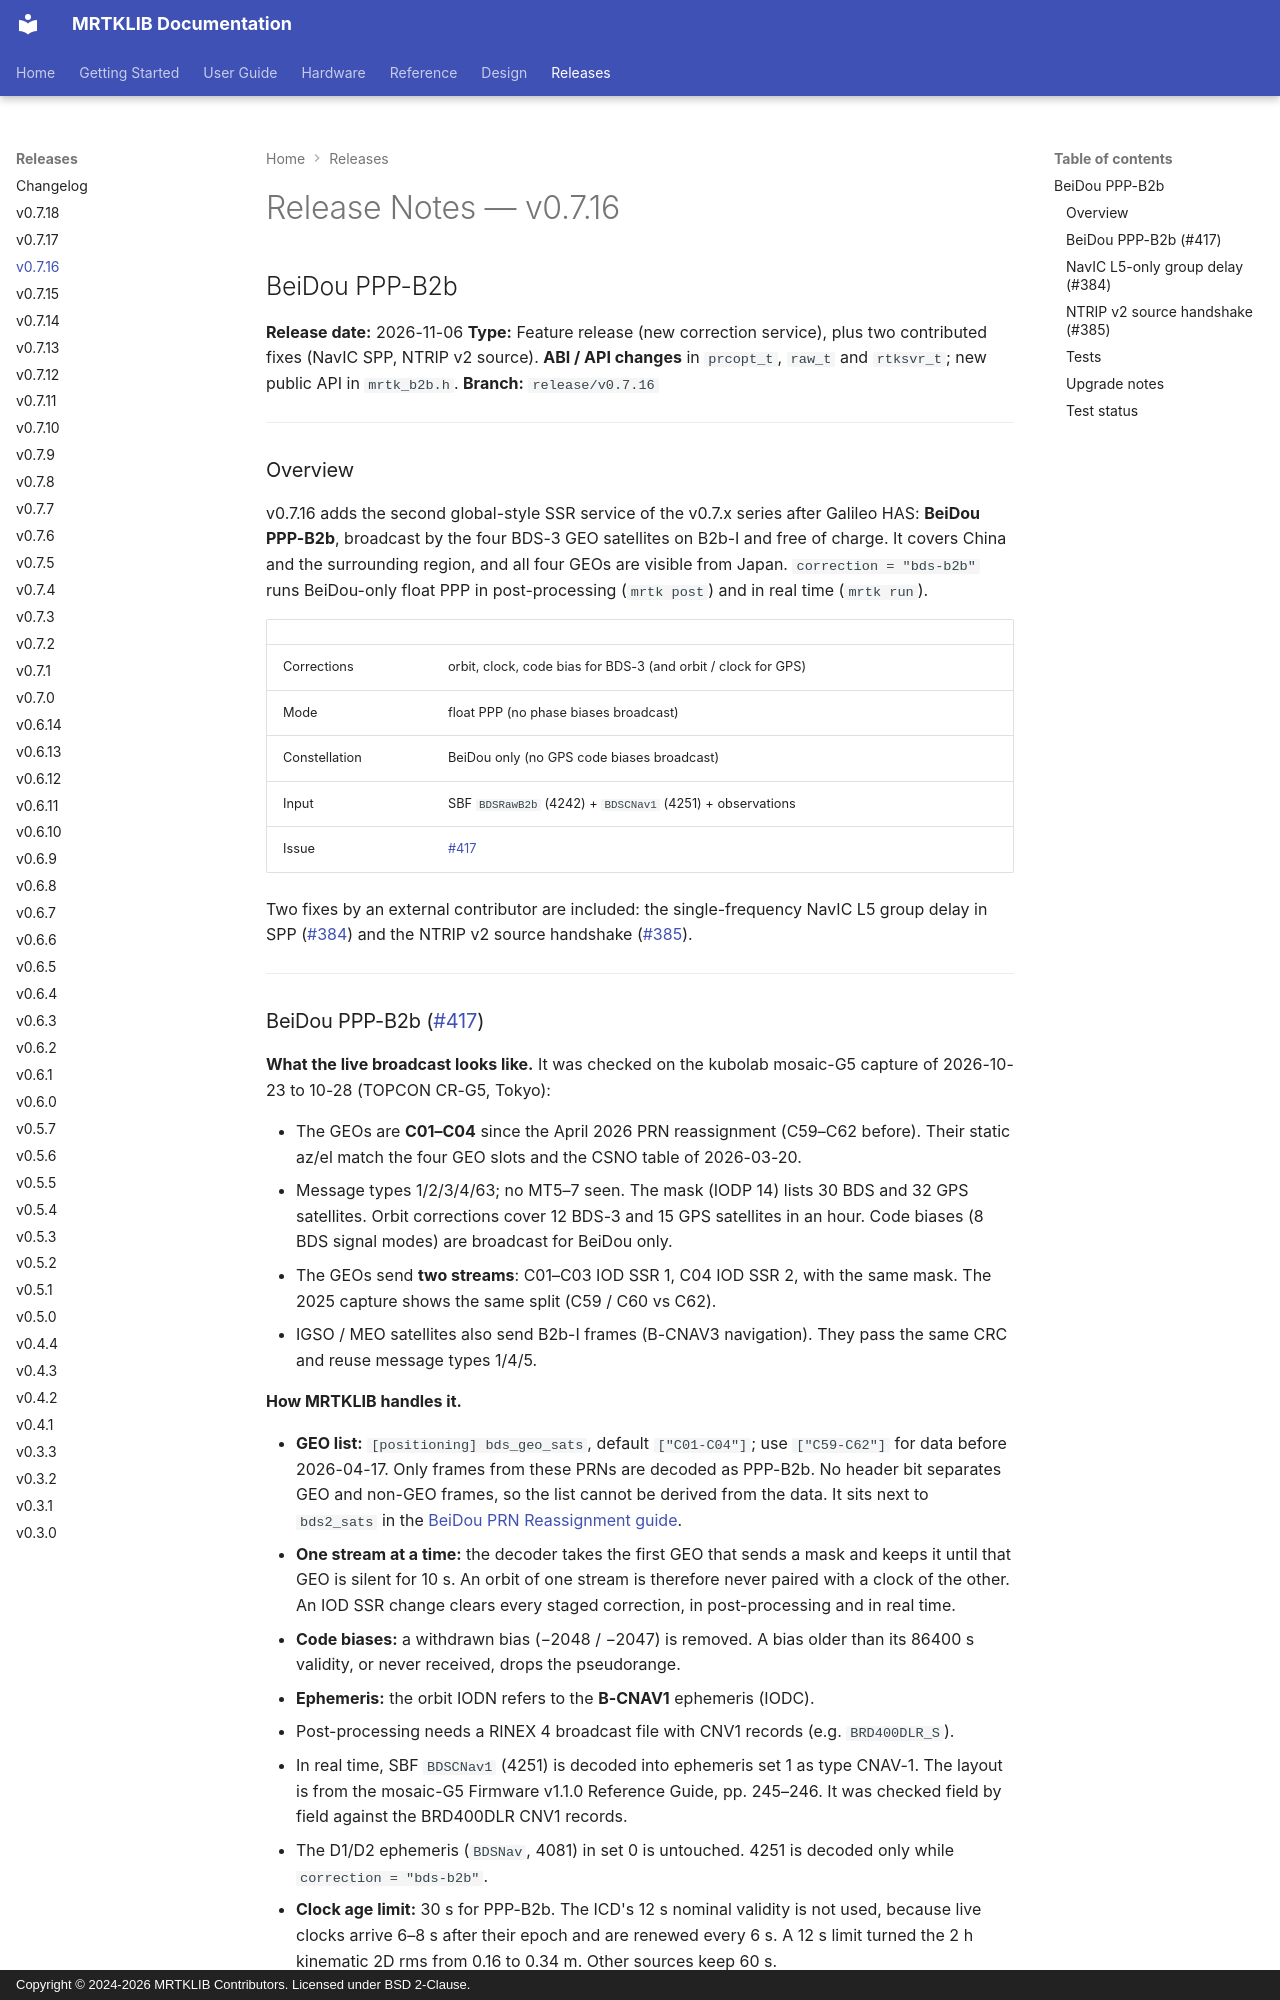

repository: h-shiono/MRTKLIB · page: releases/release-notes-v0.7.16/index.html · generator: mkdocs · copyright: Copyright © 2024-2026 MRTKLIB Contributors. Licensed under BSD 2-Clause.

# Release Notes — v0.7.16

## BeiDou PPP-B2b

**Release date:** 2026-11-06
**Type:** Feature release (new correction service), plus two contributed fixes
(NavIC SPP, NTRIP v2 source).
**ABI / API changes** in `prcopt_t`, `raw_t` and `rtksvr_t`; new public API
in `mrtk_b2b.h`.
**Branch:** `release/v0.7.16`

---

### Overview

v0.7.16 adds the second global-style SSR service of the v0.7.x series after
Galileo HAS: **BeiDou PPP-B2b**, broadcast by the four BDS-3 GEO satellites on
B2b-I and free of charge. It covers China and the surrounding region, and all
four GEOs are visible from Japan. `correction = "bds-b2b"` runs BeiDou-only
float PPP in post-processing (`mrtk post`) and in real time (`mrtk run`).

| | |
|:--|:--|
| Corrections | orbit, clock, code bias for BDS-3 (and orbit / clock for GPS) |
| Mode | float PPP (no phase biases broadcast) |
| Constellation | BeiDou only (no GPS code biases broadcast) |
| Input | SBF `BDSRawB2b` (4242) + `BDSCNav1` (4251) + observations |
| Issue | [#417](https://github.com/h-shiono/MRTKLIB/issues/417) |

Two fixes by an external contributor are included: the single-frequency NavIC
L5 group delay in SPP ([#384](https://github.com/h-shiono/MRTKLIB/pull/384))
and the NTRIP v2 source handshake
([#385](https://github.com/h-shiono/MRTKLIB/pull/385)).

---
